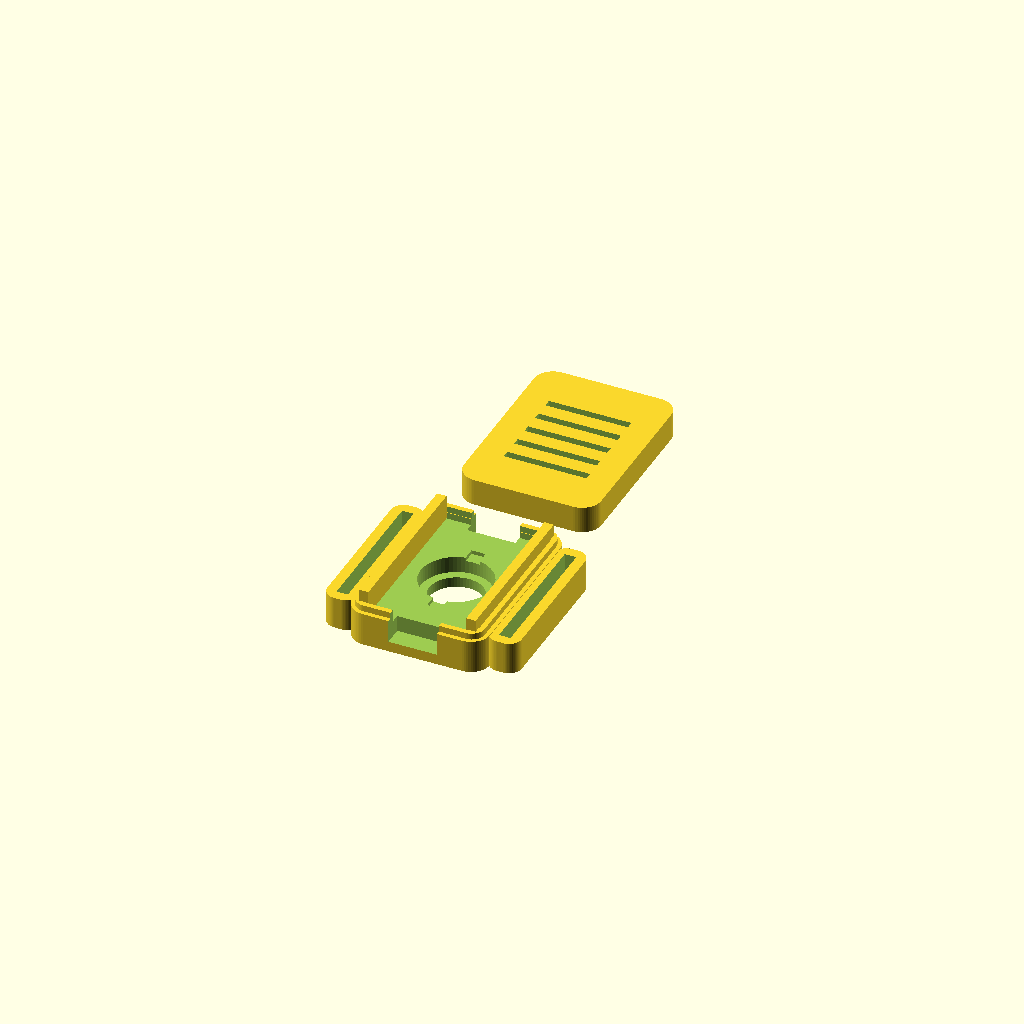
Cell 1: rendered with the file's own defaults.
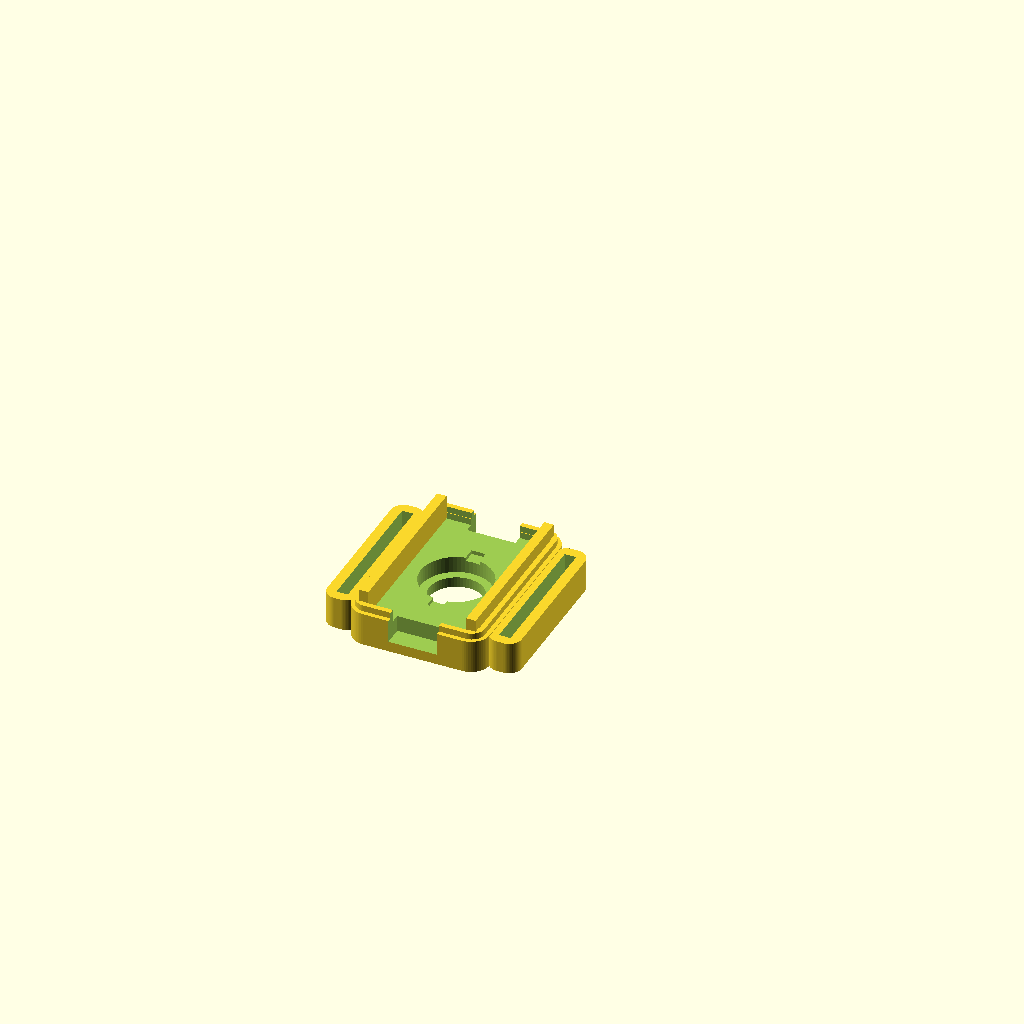
Cell 2: the same model with part = "base".
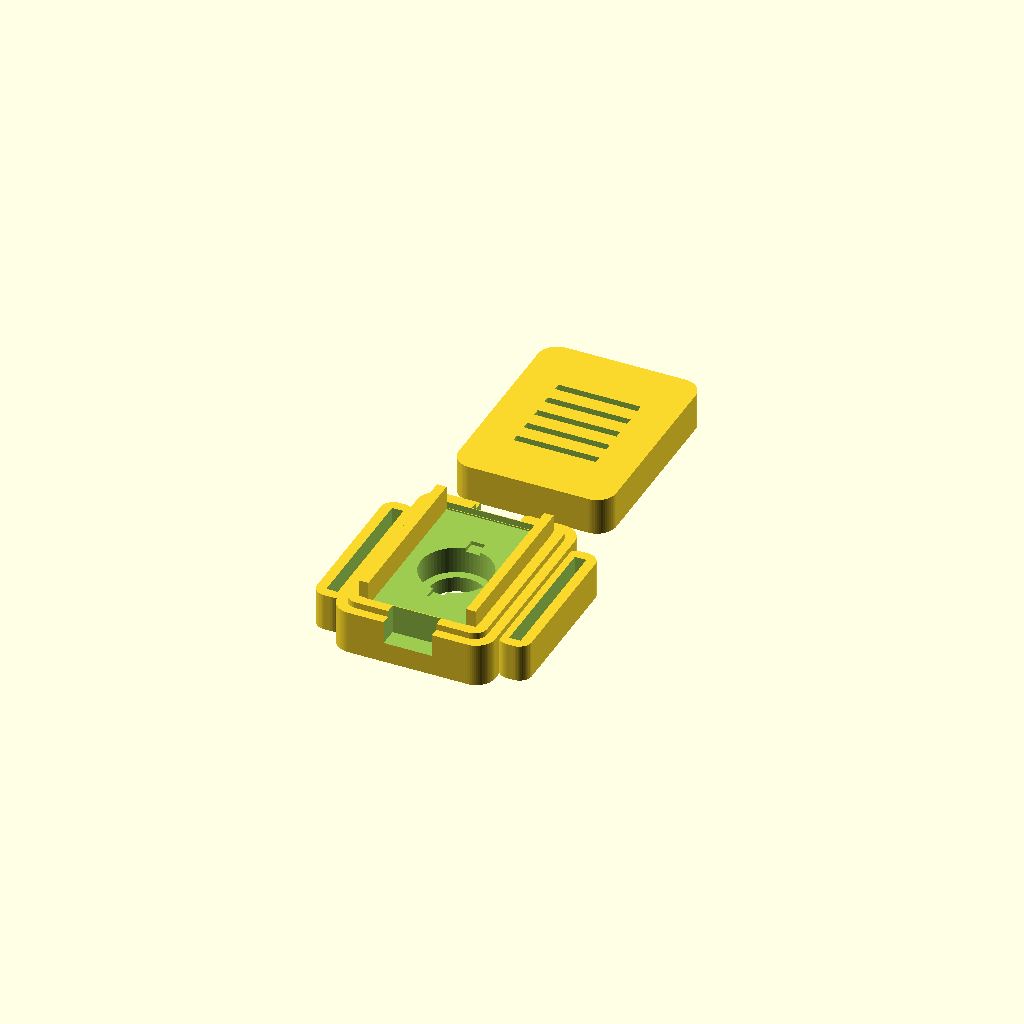
Cell 3: the same model with wall = 3.2.
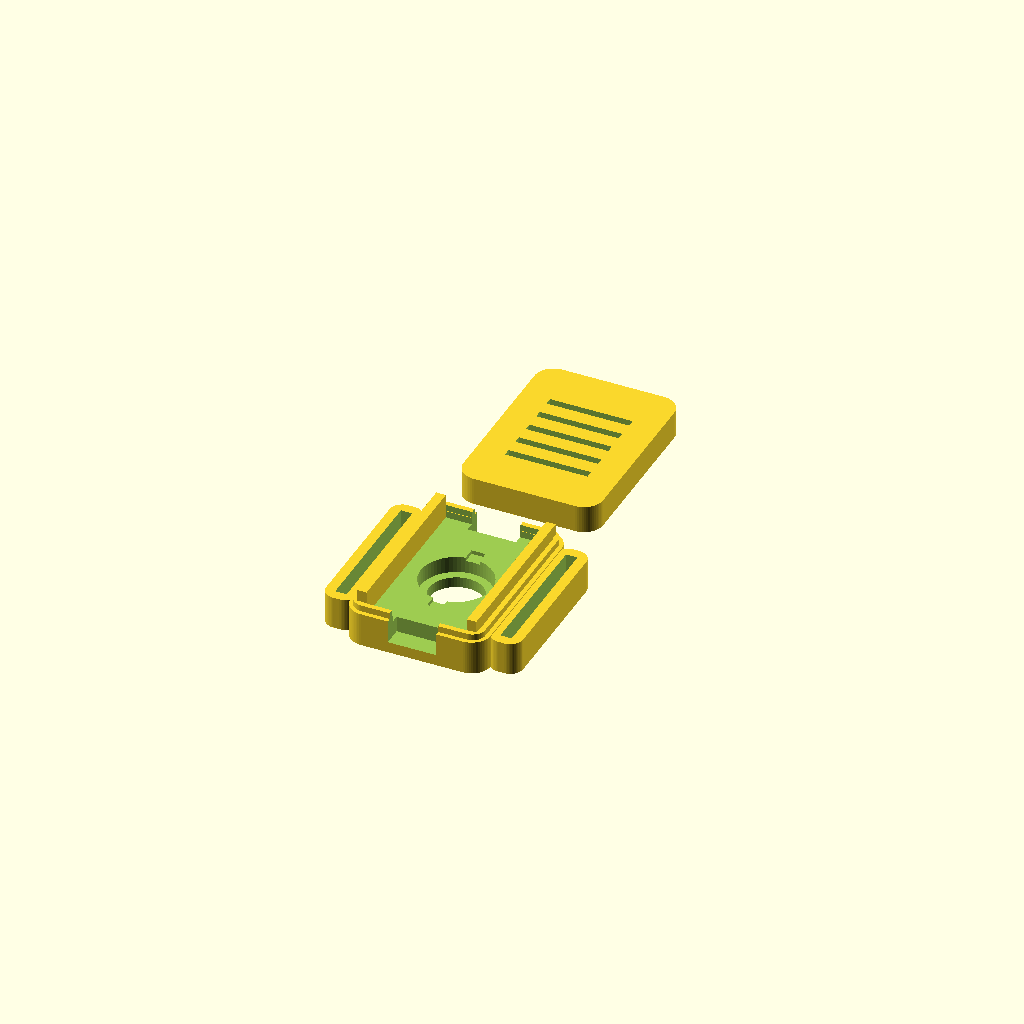
Cell 4 — clearance set to 0.4, the other parameters unchanged.
All cells are drawn from one camera (rotation 55°, 0°, 25°, orthographic, colour scheme Cornfield), so only the parameter changes between them.
Source of the model, hardware/models/nato_pod/nato_pod_v6_width_first_6.scad:
// =========================================================================
// MERIDIAN ECOSYSTEM - SENSOR SPECIES FAMILY
// ARCHETYPE B: NATO STRAP SLOTTED HAPTIC POD & RECEIVER BRAIN (v3.0)
// Designed by Sean Pond, Whitehorse, YT, Canada
// =========================================================================
// This is a highly optimized, parametric, two-part snap-fit enclosure
// system designed for a 5-LRA array wearable.
// It includes:
// 1. The Haptic Pod: Houses a single 10mm LRA and a DRV2605L breakout board.
// 2. The Receiver Brain: Houses the physical receiver stack (Seeed XIAO ESP32-C3,
//    TCA9548A multiplexer, PowerBoost 500C, and a 602040 LiPo battery).
// Both enclosures feature integrated 22mm watch strap slots (lugs) to keep them
// secured firmly to a heavy-duty NATO strap for direct mechanical skin coupling.
// =========================================================================

/* [General Enclosure Settings] */
// Part to render
part = "both"; // [both, base, lid, receiver_both, receiver_base, receiver_lid]
// Detail level (smoothness of cylinders)
$fn = 60;
// Outer wall thickness
wall = 1.6;
// Internal hardware clearance
clearance = 0.2;
// Filament squeeze / snap tolerance
snap_clearance = 0.4; // Adjusted to 0.4 to fix the lid fitting issue (lid too tight/small)

/* [NATO Strap Slot Settings] */
// Width of the watch strap (standard is 22mm)
strap_width = 22.2;
// Thickness of heavy-duty nylon NATO strap
strap_thickness = 1.8;
// Structural wall around strap slots
strap_wall = 1.6;

/* [Haptic Actuator Settings] */
// 10mm LRA outer diameter
lra_dia = 10.0;
// LRA thickness
lra_thick = 3.5;
// Skin-contact aperture diameter (prevents LRA falling out, exposes active face)
lra_aperture = 8.5;

/* [DRV2605L Breakout Settings] */
// Width of the DRV board (y-axis)
drv_w = 18.0;
// Length of the DRV board (x-axis)
drv_l = 26.0;
// PCB thickness of the breakout
drv_pcb = 1.6;
// Tallest component clearance on DRV (inductor/capacitors)
drv_comp_h = 2.5;

/* [Cable Exit Ports] */
// Width of the daisy-chain cable ports -- Sean's caliper measurement of
// the actual connector (7.0mm) plus 0.3mm clearance per side
port_w = 7.6;
// Height of the daisy-chain cable ports -- measured connector (3.0mm)
// plus 0.3mm clearance per side
port_h = 3.6;

/* [Receiver Cable Exit Ports] */
// Width of the receiver cable ports (widened to 6.0 mm for thick bundles)
rec_port_w = 6.0;
// Height of the receiver cable ports (height of 3.5 mm)
rec_port_h = 3.5;

/* [Vibration Isolation Liner] */
// Radial gap added around the LRA's sides for a compliant liner
liner_radial = 0.5;
// Extra depth added to the pocket floor side, leaving room for a thin foam
liner_axial = 0.4;

/* [Receiver Brain Settings] */
// Width of the receiver cavity (y-axis)
rec_w = 26.0;
// Length of the receiver cavity (x-axis, fits PowerBoost + battery side-by-side or stacked)
rec_l = 46.0;
// Height of the receiver cavity (z-axis, fits Battery + PowerBoost + Mux + XIAO)
rec_h = 21.0;
// USB-C/Micro-USB port cutout width for charging/serial access
usb_port_w = 9.0;
// USB-C/Micro-USB port cutout height
usb_port_h = 4.5;

// =========================================================================
// DERIVED DIMENSIONS (Mathematical Optimization)
// =========================================================================
// Haptic Pod Dimensions
// v6: swapped from v5 -- width now runs along the circumference (x) axis
// instead of length, to shorten each pod's footprint around the wrist.
// Cable ports are untouched below since they're keyed off outer_x, not off
// drv_l/drv_w directly -- confirmed against Sean's actual board, connectors
// exit on the ends that are now the x-axis ends, same as before the swap.
inner_x = drv_w + (clearance * 2);
inner_y = drv_l + (clearance * 2);
// v10: was lra_thick + drv_pcb + drv_comp_h + clearance (summed, as if both
// had to stack in one shared cavity). They don't have to anymore -- the real
// requirement is whichever one needs more headroom, not both added together.
inner_z = max(lra_thick + liner_axial, drv_pcb + drv_comp_h + clearance) + 1.0;

outer_x = inner_x + (wall * 2);
outer_y = inner_y + (wall * 2);
outer_z = inner_z + (wall * 2);

// v1.6.1 LRA Pod Lugs & Body Alignment
main_body_h = outer_z / 2 + 1;
lug_top = (strap_thickness + (strap_wall * 2)) / 2;
lug_bottom = -main_body_h / 2;
lug_h = lug_top - lug_bottom;
lug_z_offset = (lug_top + lug_bottom) / 2;

// Receiver Brain Dimensions
rec_inner_x = rec_l + (clearance * 2);
rec_inner_y = rec_w + (clearance * 2);
rec_inner_z = rec_h + (clearance * 2);

rec_outer_x = rec_inner_x + (wall * 2);
rec_outer_y = rec_inner_y + (wall * 2);
rec_outer_z = rec_inner_z + (wall * 2);

// v1.6.1 Receiver Brain Lugs & Body Alignment
rec_main_body_h = rec_outer_z / 2 + 1;
rec_lug_top = (strap_thickness + (strap_wall * 2)) / 2;
rec_lug_bottom = -rec_main_body_h / 2;
rec_lug_h = rec_lug_top - rec_lug_bottom;
rec_lug_z_offset = (rec_lug_top + rec_lug_bottom) / 2;

// Strap lug dimensions (Shared across both configurations)
lug_x = strap_thickness + (strap_wall * 2);
lug_y = strap_width + (strap_wall * 2);

// Lug offsets for assembly union
pod_lug_offset = (outer_x / 2) + (lug_x / 2) - 0.5;
rec_lug_offset = (rec_outer_x / 2) + (lug_x / 2) - 0.5;

// =========================================================================
// RENDER ROUTER
// =========================================================================
if (part == "both") {
    translate([0, 0, 0]) base();
    translate([0, outer_y + 8, 0]) lid();
} else if (part == "base") {
    base();
} else if (part == "lid") {
    lid();
} else if (part == "receiver_both") {
    translate([0, 0, 0]) receiver_base();
    translate([0, rec_outer_y + 8, 0]) receiver_lid();
} else if (part == "receiver_base") {
    receiver_base();
} else if (part == "receiver_lid") {
    receiver_lid();
}

// =========================================================================
// MODULE: STANDARD HAPTIC POD BASE
// =========================================================================
module base() {
    difference() {
        union() {
            // Main rounded outer base body
            rounded_box(outer_x, outer_y, main_body_h, 3.0);
            
            // Left Watch Lug (v1.6.1 aligned flush with bed)
            translate([-pod_lug_offset, 0, lug_z_offset]) {
                difference() {
                    rounded_box(lug_x, lug_y, lug_h, 2.0);
                    cube([strap_thickness, strap_width, 100], center=true);
                }
            }
            
            // Right Watch Lug (v1.6.1 aligned flush with bed)
            translate([pod_lug_offset, 0, lug_z_offset]) {
                difference() {
                    rounded_box(lug_x, lug_y, lug_h, 2.0);
                    cube([strap_thickness, strap_width, 100], center=true);
                }
            }
            
            // Male snap lip rim (v1.6 aligned flush to main body top surface)
            translate([0, 0, main_body_h / 2])
                difference() {
                    rounded_box(inner_x + wall + (snap_clearance/2), inner_y + wall + (snap_clearance/2), 2.0, 2.0);
                    rounded_box(inner_x + (snap_clearance/2), inner_y + (snap_clearance/2), 10.0, 1.5);
                }
        }
        
        // Inner cavity for electronics -- v10 FIX: this was sized to
        // outer_z (the FULL case height) and centered on `wall`, so it
        // reached ~4mm below the base's own floor -- erasing the floor
        // completely everywhere except right at the aperture. Confirmed
        // by slicing cross-sections at multiple heights: no floor existed
        // anywhere. Rescoped to only remove what's actually above the
        // LRA pocket, leaving a real floor beneath it.
        translate([0, 0, wall + (inner_z/2) ])
            rounded_box(inner_x, inner_y, inner_z, 1.5);
            
        // LRA Pocket in the center floor
        translate([0, 0, -1]) {
            cylinder(d = lra_dia + 0.2 + (liner_radial * 2), h = lra_thick + 1 + 0.1 + liner_axial);
            cylinder(d = lra_aperture, h = 10, center=true);
        }
        
        // LRA Wire routing relief groove -- now leads toward the Y-end
        // ports (rotated 90° from before) since the notches moved there
        translate([0, 0, wall]) {
            cube([2.2, 15, 1.2], center=true);
        }
        
        // Notches moved to the Y-axis ends -- confirmed against Sean's
        // actual board photo: STEMMA connectors sit on the edges with no
        // strap running through them, not the lug edges. Same open-at-
        // top-edge notch as before, just on the other pair of walls.
        //
        // BUG FIX: rounded_box() is z-centered, so the real top surface is
        // at main_body_h/2 (3.25mm here), not main_body_h (6.5mm) -- the
        // previous version cut almost 3mm too high, only grazing the edge
        // of the part instead of the full port_h depth. That's why the
        // printed opening measured ~2.6mm instead of the intended 4.26.
        // Port size also updated to Sean's caliper measurement of the
        // actual connector (7 x 3mm) plus 0.3mm clearance per side.
        port_top = main_body_h/2 + 1;   // 1mm above the real top surface, through the lip
        translate([0, -(outer_y/2 + 2), port_top - port_h/2])
            cube([port_w, 10, port_h + 2], center=true);

        // Right Cable notch (opposite Y end)
        translate([0, (outer_y/2 + 2), port_top - port_h/2])
            cube([port_w, 10, port_h + 2], center=true);
    }
    
    // Internal PCB support ledges (holds DRV2605L elevated above LRA)
    ledge_w = 1.5;
    ledge_h = lra_thick + 0.4;
    
    translate([-inner_x/2 + ledge_w/2, 0, wall + ledge_h/2])
        cube([ledge_w, inner_y, ledge_h], center=true);
    translate([inner_x/2 - ledge_w/2, 0, wall + ledge_h/2])
        cube([ledge_w, inner_y, ledge_h], center=true);
}

// =========================================================================
// MODULE: STANDARD HAPTIC POD LID
// =========================================================================
module lid() {
    difference() {
        union() {
            rounded_box(outer_x, outer_y, outer_z / 2, 3.0);
        }
        
        translate([0, 0, -wall])
            rounded_box(inner_x + (snap_clearance * 2), inner_y + (snap_clearance * 2), outer_z / 2, 1.5);
            
        // Snap-fit groove REMOVED (v9->v10) -- it was carving into the
        // same ~1.2mm rim the main cavity wall depends on, and between
        // rounded-corner mismatches it was eating through that rim
        // entirely in places. Confirmed by slicing the model at the
        // heights Sean's slicer flagged as empty: genuinely zero material
        // there, not a false alarm. The base's lip still presses into the
        // main cavity below without this -- friction fit, not interlock.
            
        // No matching port cutout here anymore -- the notch is now entirely
        // in the base (open at its top edge) and this lid's flat underside
        // just caps it. See base() for the actual notch.

        // Aesthetic Top Logo / Ventilation slots (Meridian Ripple motif)
        for(i = [-2 : 2]) {
            translate([0, i * 3.5, outer_z/4])
                cube([drv_l * 0.5, 1.2, wall * 2], center=true);
        }
    }
}

// =========================================================================
// MODULE: RECEIVER BRAIN STACK BASE
// =========================================================================
module receiver_base() {
    difference() {
        union() {
            // Main rounded outer receiver body
            rounded_box(rec_outer_x, rec_outer_y, rec_main_body_h, 4.0);
            
            // Left Strap Lug (v1.6.1 aligned flush with bed)
            translate([-rec_lug_offset, 0, rec_lug_z_offset]) {
                difference() {
                    rounded_box(lug_x, lug_y, rec_lug_h, 2.0);
                    cube([strap_thickness, strap_width, 100], center=true);
                }
            }
            
            // Right Strap Lug (v1.6.1 aligned flush with bed)
            translate([rec_lug_offset, 0, rec_lug_z_offset]) {
                difference() {
                    rounded_box(lug_x, lug_y, rec_lug_h, 2.0);
                    cube([strap_thickness, strap_width, 100], center=true);
                }
            }
            
            // Male snap lip rim (v1.6 aligned flush to main receiver top surface)
            translate([0, 0, rec_main_body_h / 2])
                difference() {
                    rounded_box(rec_inner_x + wall + (snap_clearance/2), rec_inner_y + wall + (snap_clearance/2), 2.0, 2.0);
                    rounded_box(rec_inner_x + (snap_clearance/2), rec_inner_y + (snap_clearance/2), 10.0, 1.5);
                }
        }
        
        // Inner cavity for electronics stack (Battery + PowerBoost + Mux + XIAO)
        translate([0, 0, wall])
            rounded_box(rec_inner_x, rec_inner_y, rec_outer_z, 2.0);
            
        // Left Cable Exit Port (Sends 4-wire haptic bus out to CH0-CH4)
        translate([-(rec_outer_x/2 + 2), 0, (rec_outer_z / 2) - rec_port_h/2 + 0.5])
            cube([10, rec_port_w, rec_port_h], center=true);
            
        // Right Cable Exit Port
        translate([(rec_outer_x/2 + 2), 0, (rec_outer_z / 2) - rec_port_h/2 + 0.5])
            cube([10, rec_port_w, rec_port_h], center=true);
            
        // USB-C / Micro-USB Programming Port Cutout (Centered on one end face)
        translate([0, -(rec_outer_y/2 + 1), wall + usb_port_h/2 + 1.0])
            cube([usb_port_w, 10, usb_port_h], center=true);
    }
    
    // Internal Battery Isolator Ledges (Z = 6.5mm)
    // Suspends the electronics board card-deck above the soft LiPo battery pouch
    deck_shelf_z = wall + 6.5;
    shelf_w = 1.6;
    
    // Left & Right internal shelves to hold the board platform
    translate([-rec_inner_x/2 + shelf_w/2, 0, deck_shelf_z])
        cube([shelf_w, rec_inner_y, 1.2], center=true);
    translate([rec_inner_x/2 - shelf_w/2, 0, deck_shelf_z])
        cube([shelf_w, rec_inner_y, 1.2], center=true);
}

// =========================================================================
// MODULE: RECEIVER BRAIN STACK LID
// =========================================================================
module receiver_lid() {
    difference() {
        union() {
            rounded_box(rec_outer_x, rec_outer_y, rec_outer_z / 2, 4.0);
        }
        
        // Internal hollow dome clearance
        translate([0, 0, -wall])
            rounded_box(rec_inner_x + (snap_clearance * 2), rec_inner_y + (snap_clearance * 2), rec_outer_z / 2, 2.0);
            
        // Female snap groove rim
        translate([0, 0, -0.1])
            difference() {
                rounded_box(rec_inner_x + wall + (snap_clearance * 2), rec_inner_y + wall + (snap_clearance * 2), 2.2, 2.0);
                rounded_box(rec_inner_x - 0.2, rec_inner_y - 0.2, 10.0, 1.5);
            }
            
        // Port cutouts matching base
        translate([-(rec_outer_x/2 + 2), 0, -0.1])
            cube([10, rec_port_w + (clearance*2), rec_port_h], center=true);
        translate([(rec_outer_x/2 + 2), 0, -0.1])
            cube([10, rec_port_w + (clearance*2), rec_port_h], center=true);
            
        // Aesthetic Ventilation & Monitoring slots (Meridian Ripple motif)
        for(i = [-4 : 4]) {
            translate([i * 4.0, 0, rec_outer_z/4])
                cube([1.5, rec_inner_y * 0.6, wall * 2], center=true);
        }
    }
}

// =========================================================================
// HELPER: HIGH-SPEED ROUNDED BOX GENERATOR
// =========================================================================
module rounded_box(x, y, z, r) {
    hx = x/2 - r;
    hy = y/2 - r;
    hz = z/2;
    
    hull() {
        translate([-hx, -hy, 0]) cylinder(r=r, h=z, center=true);
        translate([ hx, -hy, 0]) cylinder(r=r, h=z, center=true);
        translate([-hx,  hy, 0]) cylinder(r=r, h=z, center=true);
        translate([ hx,  hy, 0]) cylinder(r=r, h=z, center=true);
    }
}
Customizer parameters (derived from the source; name, type, default, range or options):
part: string, default "both", options "both", "base", "lid", "receiver_both", "receiver_base", "receiver_lid"
wall: number, default 1.6
clearance: number, default 0.2
snap_clearance: number, default 0.4
strap_width: number, default 22.2
strap_thickness: number, default 1.8
strap_wall: number, default 1.6
lra_dia: number, default 10
lra_thick: number, default 3.5
lra_aperture: number, default 8.5
drv_w: number, default 18
drv_l: number, default 26
drv_pcb: number, default 1.6
drv_comp_h: number, default 2.5
port_w: number, default 7.6
port_h: number, default 3.6
rec_port_w: number, default 6
rec_port_h: number, default 3.5
liner_radial: number, default 0.5
liner_axial: number, default 0.4
rec_w: number, default 26
rec_l: number, default 46
rec_h: number, default 21
usb_port_w: number, default 9
usb_port_h: number, default 4.5
